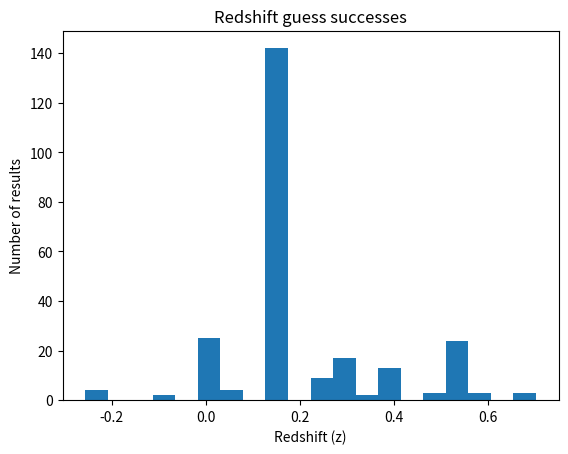

Reproduce this figure in Python.
import numpy as np
import matplotlib.pyplot as plt
import statistics
from statistics import mode

absorbtionArr = [4380, 4500, 4900,5900,6000,6700,8900]
knownArr = [3524,3815, 3820,3825,3832, 3838,3934,3968,4308,4227,4340,4861,5167, 5172, 5183,5890, 5896,6563]

#guess a line is a known
#put into redshift
#add one, mult by a known, see if it equals an absorption
r=50
results = []
Zresults = []

for i in range(len(absorbtionArr)):
    for j in range(len(knownArr)):
        z = (absorbtionArr[i] - knownArr[j])/knownArr[j]
        zMult = 1+z
        #We've found the redshift, now let's apply it
        for k in range(len(knownArr)):
            for l in range(len(absorbtionArr)):
                if np.absolute((zMult * knownArr[k]) - absorbtionArr[l]) < r and k!=j and l!=i:
                    results.append([absorbtionArr[i],knownArr[j],z])
                    Zresults.append(round(z,3))

uniqZesults = list(set(Zresults))

# for i in range(len(results)):
#     print(results[i])

# for i in range(len(Zresults)):
#     print(Zresults[i])

resultsRange = max(Zresults) - min(Zresults)
binAmount = int(np.ceil(resultsRange/0.05))
# print(binAmount)


plt.hist(x=Zresults, bins=binAmount)


# print(uniqZesults)

# for i in range(len(Zresults)):
#     print(Zresults[i])

print(mode(Zresults))
plt.title("Redshift guess successes")
plt.xlabel("Redshift (z)")
plt.ylabel("Number of results")

# print("hi")

# for i in range(len(Zresults)):
#     k = np.absolute(0.38-Zresults[i])
#     k=round(k,2)
#     print(k)

# for i in range(len(Zresults)):
#     k = np.absolute(0.38-Zresults[i])
#     print(k)

#z=0.138


plt.show()
